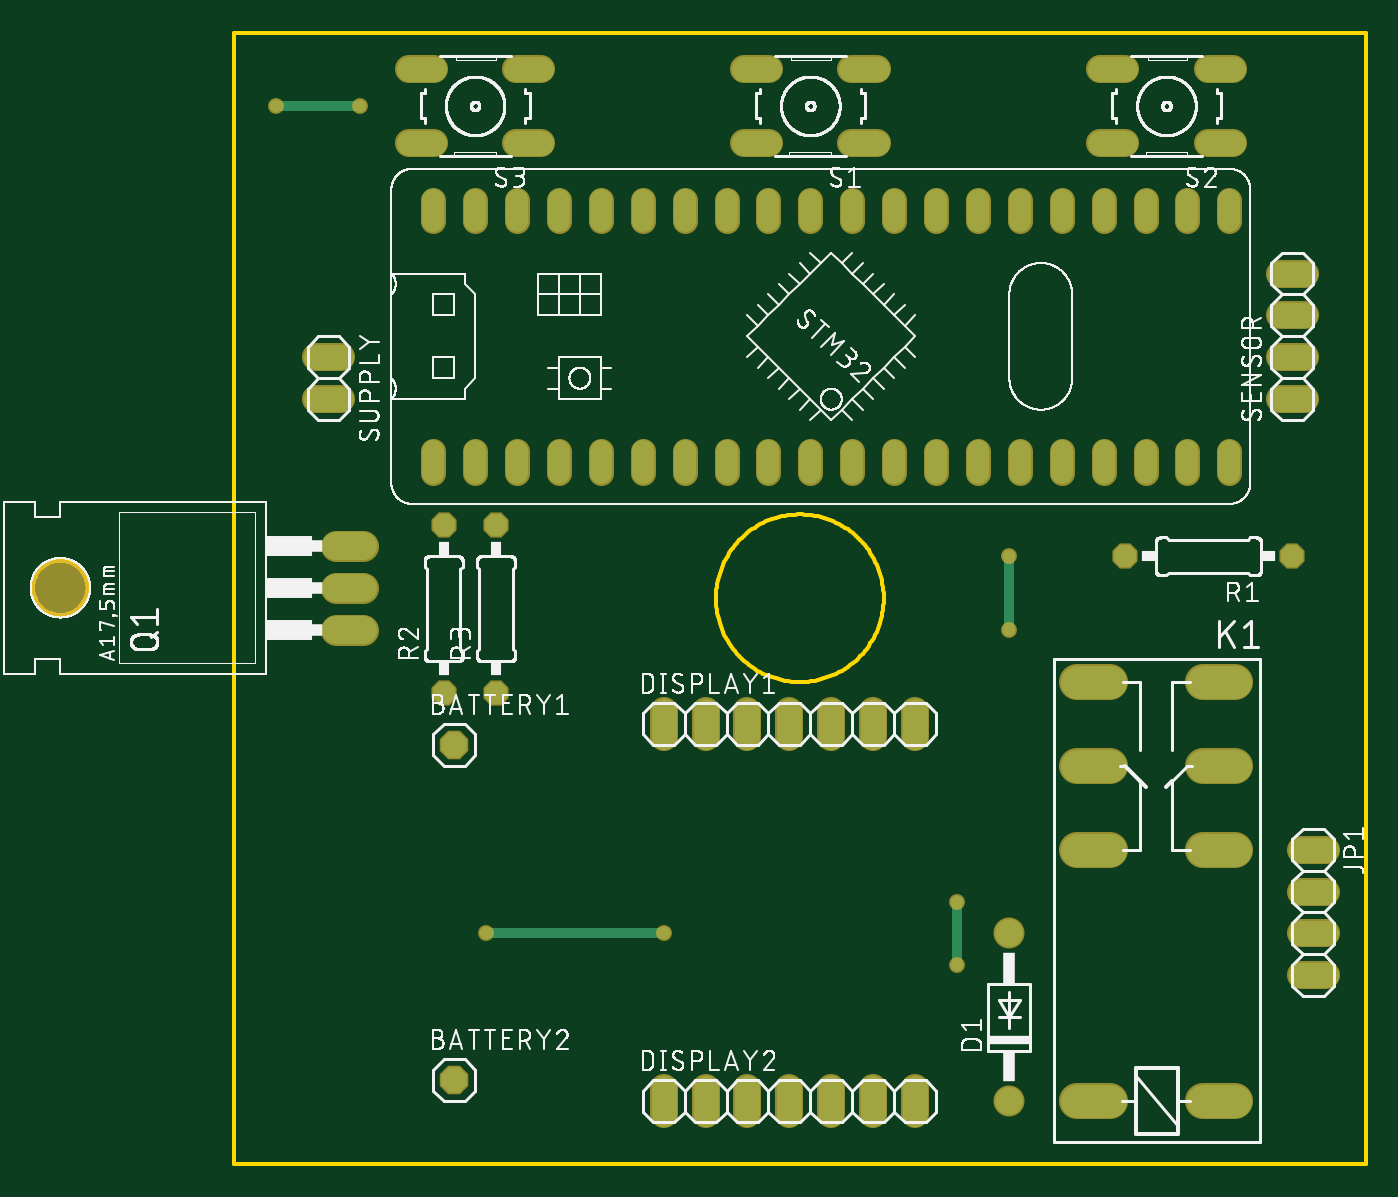
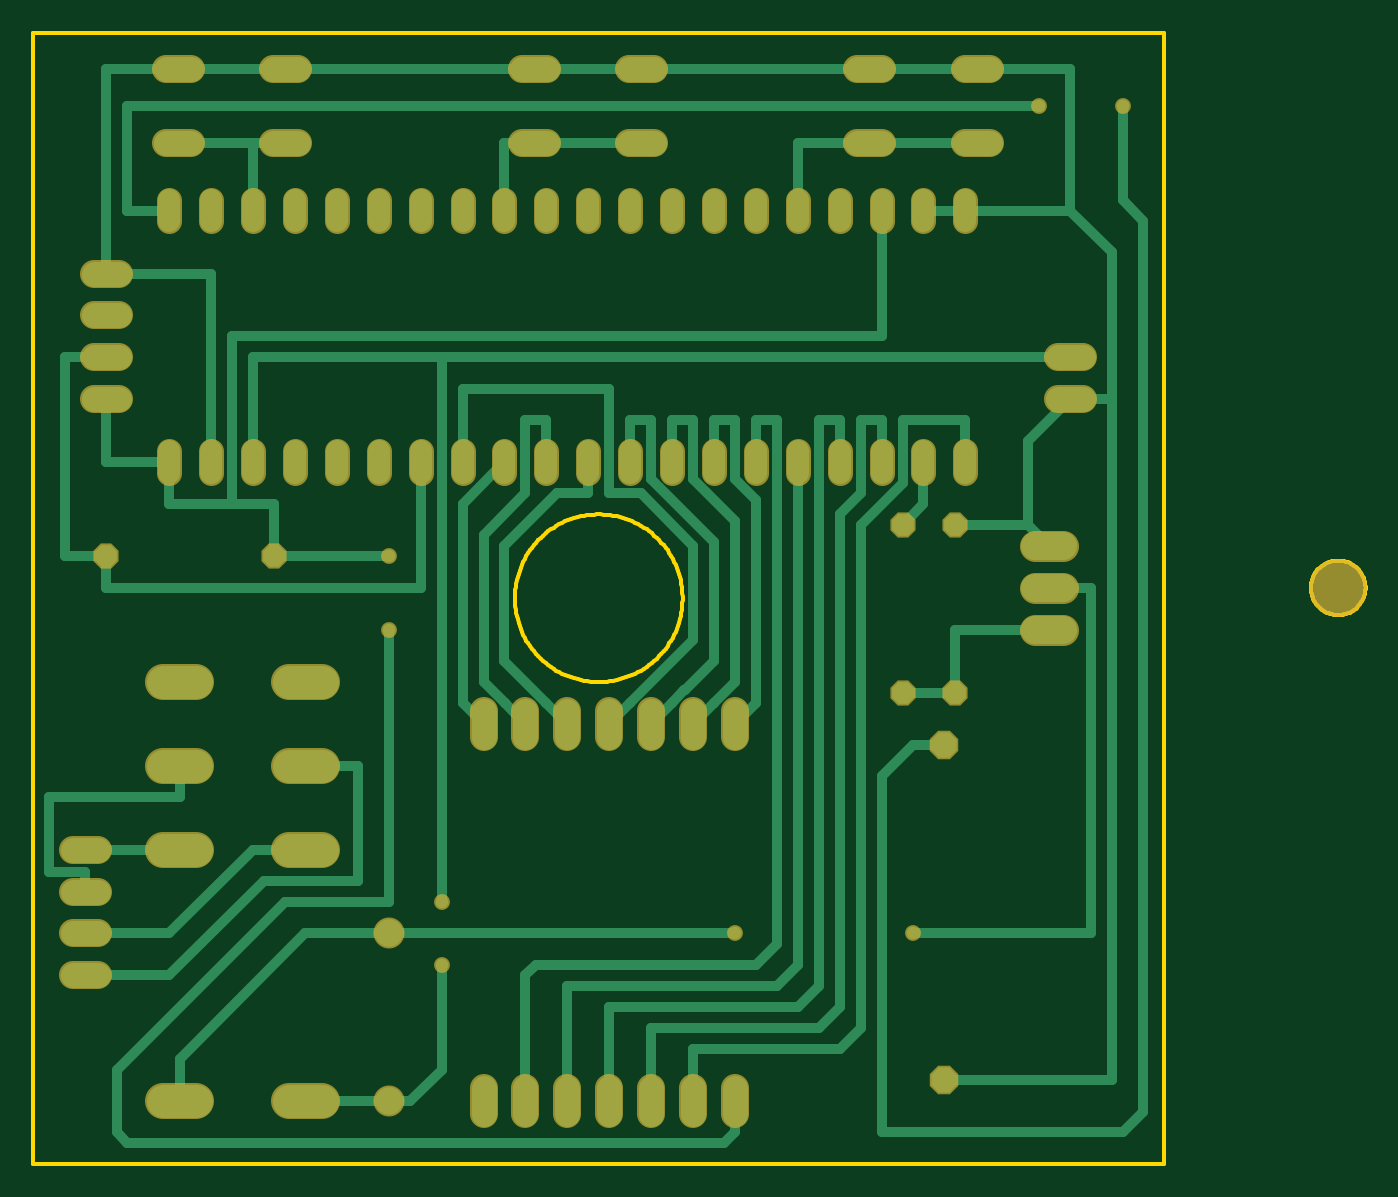
Circuit board: 6 layer files. Board 80.8 x 68.6 mm.
- bottom_copper: copper_bottom.gbr (9533 bytes)
- top_copper: copper_top.gbr (4159 bytes)
- outline: profile.gbr (5180 bytes)
- top_silk: silkscreen_top.gbr (174794 bytes)
- bottom_mask: soldermask_bottom.gbr (4076 bytes)
- top_mask: soldermask_top.gbr (4073 bytes)

=== bottom_copper: copper_bottom.gbr (9533 bytes, source omitted) ===
=== top_copper: copper_top.gbr ===
G04 EAGLE Gerber RS-274X export*
G75*
%MOMM*%
%FSLAX34Y34*%
%LPD*%
%INTop Copper*%
%IPPOS*%
%AMOC8*
5,1,8,0,0,1.08239X$1,22.5*%
G01*
%ADD10C,1.308000*%
%ADD11C,1.524000*%
%ADD12P,1.649562X8X22.500000*%
%ADD13P,1.429621X8X202.500000*%
%ADD14C,1.676400*%
%ADD15C,1.981200*%
%ADD16P,1.429621X8X112.500000*%
%ADD17C,1.676400*%
%ADD18C,0.756400*%
%ADD19C,0.609600*%


D10*
X120650Y418910D02*
X120650Y431990D01*
X146050Y431990D02*
X146050Y418910D01*
X171450Y418910D02*
X171450Y431990D01*
X196850Y431990D02*
X196850Y418910D01*
X222250Y418910D02*
X222250Y431990D01*
X247650Y431990D02*
X247650Y418910D01*
X273050Y418910D02*
X273050Y431990D01*
X298450Y431990D02*
X298450Y418910D01*
X323850Y418910D02*
X323850Y431990D01*
X349250Y431990D02*
X349250Y418910D01*
X374650Y418910D02*
X374650Y431990D01*
X400050Y431990D02*
X400050Y418910D01*
X425450Y418910D02*
X425450Y431990D01*
X450850Y431990D02*
X450850Y418910D01*
X476250Y418910D02*
X476250Y431990D01*
X501650Y431990D02*
X501650Y418910D01*
X527050Y418910D02*
X527050Y431990D01*
X552450Y431990D02*
X552450Y418910D01*
X577850Y418910D02*
X577850Y431990D01*
X603250Y431990D02*
X603250Y418910D01*
X120650Y571310D02*
X120650Y584390D01*
X146050Y584390D02*
X146050Y571310D01*
X171450Y571310D02*
X171450Y584390D01*
X196850Y584390D02*
X196850Y571310D01*
X222250Y571310D02*
X222250Y584390D01*
X247650Y584390D02*
X247650Y571310D01*
X273050Y571310D02*
X273050Y584390D01*
X298450Y584390D02*
X298450Y571310D01*
X323850Y571310D02*
X323850Y584390D01*
X349250Y584390D02*
X349250Y571310D01*
X374650Y571310D02*
X374650Y584390D01*
X400050Y584390D02*
X400050Y571310D01*
X425450Y571310D02*
X425450Y584390D01*
X450850Y584390D02*
X450850Y571310D01*
X476250Y571310D02*
X476250Y584390D01*
X501650Y584390D02*
X501650Y571310D01*
X527050Y571310D02*
X527050Y584390D01*
X552450Y584390D02*
X552450Y571310D01*
X577850Y571310D02*
X577850Y584390D01*
X603250Y584390D02*
X603250Y571310D01*
D11*
X64770Y488950D02*
X49530Y488950D01*
X49530Y463550D02*
X64770Y463550D01*
X260350Y274320D02*
X260350Y259080D01*
X285750Y259080D02*
X285750Y274320D01*
X311150Y274320D02*
X311150Y259080D01*
X336550Y259080D02*
X336550Y274320D01*
X361950Y274320D02*
X361950Y259080D01*
X387350Y259080D02*
X387350Y274320D01*
X412750Y274320D02*
X412750Y259080D01*
X260350Y45720D02*
X260350Y30480D01*
X285750Y30480D02*
X285750Y45720D01*
X311150Y45720D02*
X311150Y30480D01*
X336550Y30480D02*
X336550Y45720D01*
X361950Y45720D02*
X361950Y30480D01*
X387350Y30480D02*
X387350Y45720D01*
X412750Y45720D02*
X412750Y30480D01*
D12*
X133350Y254000D03*
X133350Y50800D03*
D11*
X633730Y463550D02*
X648970Y463550D01*
X648970Y488950D02*
X633730Y488950D01*
X633730Y514350D02*
X648970Y514350D01*
X648970Y539750D02*
X633730Y539750D01*
D13*
X641350Y368300D03*
X539750Y368300D03*
D11*
X389382Y618744D02*
X374142Y618744D01*
X374142Y663956D02*
X389382Y663956D01*
X324358Y618744D02*
X309118Y618744D01*
X309118Y663956D02*
X324358Y663956D01*
X590042Y618744D02*
X605282Y618744D01*
X605282Y663956D02*
X590042Y663956D01*
X540258Y618744D02*
X525018Y618744D01*
X525018Y663956D02*
X540258Y663956D01*
X186182Y618744D02*
X170942Y618744D01*
X170942Y663956D02*
X186182Y663956D01*
X121158Y618744D02*
X105918Y618744D01*
X105918Y663956D02*
X121158Y663956D01*
D14*
X78232Y323850D02*
X61468Y323850D01*
X61468Y349250D02*
X78232Y349250D01*
X78232Y374650D02*
X61468Y374650D01*
D15*
X586994Y38100D02*
X606806Y38100D01*
X530606Y38100D02*
X510794Y38100D01*
X510794Y241300D02*
X530606Y241300D01*
X586994Y190500D02*
X606806Y190500D01*
X606806Y292100D02*
X586994Y292100D01*
X586994Y241300D02*
X606806Y241300D01*
X530606Y190500D02*
X510794Y190500D01*
X510794Y292100D02*
X530606Y292100D01*
D16*
X127000Y285750D03*
X127000Y387350D03*
X158750Y285750D03*
X158750Y387350D03*
D17*
X469900Y139700D03*
X469900Y38100D03*
D11*
X646430Y190500D02*
X661670Y190500D01*
X661670Y165100D02*
X646430Y165100D01*
X646430Y139700D02*
X661670Y139700D01*
X661670Y114300D02*
X646430Y114300D01*
D18*
X438150Y120650D03*
D19*
X438150Y158750D01*
D18*
X438150Y158750D03*
X76200Y641350D03*
D19*
X25400Y641350D01*
D18*
X25400Y641350D03*
X469900Y323850D03*
D19*
X469900Y368300D01*
D18*
X469900Y368300D03*
X260350Y139700D03*
D19*
X152400Y139700D01*
D18*
X152400Y139700D03*
M02*

=== outline: profile.gbr ===
G04 EAGLE Gerber RS-274X export*
G75*
%MOMM*%
%FSLAX34Y34*%
%LPD*%
%IN*%
%IPPOS*%
%AMOC8*
5,1,8,0,0,1.08239X$1,22.5*%
G01*
%ADD10C,0.254000*%


D10*
X0Y0D02*
X685800Y0D01*
X685800Y685800D01*
X0Y685800D01*
X0Y0D01*
X393700Y341902D02*
X393700Y343898D01*
X393622Y345891D01*
X393465Y347880D01*
X393231Y349862D01*
X392919Y351832D01*
X392529Y353789D01*
X392064Y355729D01*
X391522Y357649D01*
X390905Y359547D01*
X390215Y361419D01*
X389451Y363262D01*
X388616Y365074D01*
X387710Y366852D01*
X386735Y368592D01*
X385693Y370294D01*
X384584Y371952D01*
X383412Y373567D01*
X382177Y375133D01*
X380881Y376651D01*
X379526Y378116D01*
X378116Y379526D01*
X376651Y380881D01*
X375133Y382177D01*
X373567Y383412D01*
X371952Y384584D01*
X370294Y385693D01*
X368592Y386735D01*
X366852Y387710D01*
X365074Y388616D01*
X363262Y389451D01*
X361419Y390215D01*
X359547Y390905D01*
X357649Y391522D01*
X355729Y392064D01*
X353789Y392529D01*
X351832Y392919D01*
X349862Y393231D01*
X347880Y393465D01*
X345891Y393622D01*
X343898Y393700D01*
X341902Y393700D01*
X339909Y393622D01*
X337920Y393465D01*
X335938Y393231D01*
X333968Y392919D01*
X332011Y392529D01*
X330071Y392064D01*
X328151Y391522D01*
X326253Y390905D01*
X324381Y390215D01*
X322538Y389451D01*
X320726Y388616D01*
X318948Y387710D01*
X317208Y386735D01*
X315507Y385693D01*
X313848Y384584D01*
X312233Y383412D01*
X310667Y382177D01*
X309149Y380881D01*
X307684Y379526D01*
X306274Y378116D01*
X304919Y376651D01*
X303624Y375133D01*
X302388Y373567D01*
X301216Y371952D01*
X300107Y370294D01*
X299065Y368592D01*
X298090Y366852D01*
X297184Y365074D01*
X296349Y363262D01*
X295585Y361419D01*
X294895Y359547D01*
X294278Y357649D01*
X293737Y355729D01*
X293271Y353789D01*
X292882Y351832D01*
X292569Y349862D01*
X292335Y347880D01*
X292178Y345891D01*
X292100Y343898D01*
X292100Y341902D01*
X292178Y339909D01*
X292335Y337920D01*
X292569Y335938D01*
X292882Y333968D01*
X293271Y332011D01*
X293737Y330071D01*
X294278Y328151D01*
X294895Y326253D01*
X295585Y324381D01*
X296349Y322538D01*
X297184Y320726D01*
X298090Y318948D01*
X299065Y317208D01*
X300107Y315507D01*
X301216Y313848D01*
X302388Y312233D01*
X303624Y310667D01*
X304919Y309149D01*
X306274Y307684D01*
X307684Y306274D01*
X309149Y304919D01*
X310667Y303624D01*
X312233Y302388D01*
X313848Y301216D01*
X315507Y300107D01*
X317208Y299065D01*
X318948Y298090D01*
X320726Y297184D01*
X322538Y296349D01*
X324381Y295585D01*
X326253Y294895D01*
X328151Y294278D01*
X330071Y293737D01*
X332011Y293271D01*
X333968Y292882D01*
X335938Y292569D01*
X337920Y292335D01*
X339909Y292178D01*
X341902Y292100D01*
X343898Y292100D01*
X345891Y292178D01*
X347880Y292335D01*
X349862Y292569D01*
X351832Y292882D01*
X353789Y293271D01*
X355729Y293737D01*
X357649Y294278D01*
X359547Y294895D01*
X361419Y295585D01*
X363262Y296349D01*
X365074Y297184D01*
X366852Y298090D01*
X368592Y299065D01*
X370294Y300107D01*
X371952Y301216D01*
X373567Y302388D01*
X375133Y303624D01*
X376651Y304919D01*
X378116Y306274D01*
X379526Y307684D01*
X380881Y309149D01*
X382177Y310667D01*
X383412Y312233D01*
X384584Y313848D01*
X385693Y315507D01*
X386735Y317208D01*
X387710Y318948D01*
X388616Y320726D01*
X389451Y322538D01*
X390215Y324381D01*
X390905Y326253D01*
X391522Y328151D01*
X392064Y330071D01*
X392529Y332011D01*
X392919Y333968D01*
X393231Y335938D01*
X393465Y337920D01*
X393622Y339909D01*
X393700Y341902D01*
X-104870Y365760D02*
X-103791Y365689D01*
X-102719Y365548D01*
X-101659Y365337D01*
X-100615Y365058D01*
X-99591Y364710D01*
X-98593Y364296D01*
X-97623Y363818D01*
X-96687Y363278D01*
X-95788Y362677D01*
X-94931Y362019D01*
X-94118Y361307D01*
X-93354Y360542D01*
X-92641Y359729D01*
X-91983Y358872D01*
X-91382Y357973D01*
X-90842Y357037D01*
X-90364Y356067D01*
X-89950Y355069D01*
X-89602Y354045D01*
X-89323Y353001D01*
X-89112Y351941D01*
X-88971Y350869D01*
X-88900Y349790D01*
X-88900Y348710D01*
X-88971Y347631D01*
X-89112Y346559D01*
X-89323Y345499D01*
X-89602Y344455D01*
X-89950Y343431D01*
X-90364Y342433D01*
X-90842Y341463D01*
X-91382Y340527D01*
X-91983Y339628D01*
X-92641Y338771D01*
X-93354Y337958D01*
X-94118Y337194D01*
X-94931Y336481D01*
X-95788Y335823D01*
X-96687Y335222D01*
X-97623Y334682D01*
X-98593Y334204D01*
X-99591Y333790D01*
X-100615Y333442D01*
X-101659Y333163D01*
X-102719Y332952D01*
X-103791Y332811D01*
X-104870Y332740D01*
X-105950Y332740D01*
X-107029Y332811D01*
X-108101Y332952D01*
X-109161Y333163D01*
X-110205Y333442D01*
X-111229Y333790D01*
X-112227Y334204D01*
X-113197Y334682D01*
X-114133Y335222D01*
X-115032Y335823D01*
X-115889Y336481D01*
X-116702Y337194D01*
X-117467Y337958D01*
X-118179Y338771D01*
X-118837Y339628D01*
X-119438Y340527D01*
X-119978Y341463D01*
X-120456Y342433D01*
X-120870Y343431D01*
X-121218Y344455D01*
X-121497Y345499D01*
X-121708Y346559D01*
X-121849Y347631D01*
X-121920Y348710D01*
X-121920Y349790D01*
X-121849Y350869D01*
X-121708Y351941D01*
X-121497Y353001D01*
X-121218Y354045D01*
X-120870Y355069D01*
X-120456Y356067D01*
X-119978Y357037D01*
X-119438Y357973D01*
X-118837Y358872D01*
X-118179Y359729D01*
X-117467Y360542D01*
X-116702Y361307D01*
X-115889Y362019D01*
X-115032Y362677D01*
X-114133Y363278D01*
X-113197Y363818D01*
X-112227Y364296D01*
X-111229Y364710D01*
X-110205Y365058D01*
X-109161Y365337D01*
X-108101Y365548D01*
X-107029Y365689D01*
X-105950Y365760D01*
X-104870Y365760D01*
M02*

=== top_silk: silkscreen_top.gbr (174794 bytes, source omitted) ===
=== bottom_mask: soldermask_bottom.gbr ===
G04 EAGLE Gerber RS-274X export*
G75*
%MOMM*%
%FSLAX34Y34*%
%LPD*%
%INSoldermask Bottom*%
%IPPOS*%
%AMOC8*
5,1,8,0,0,1.08239X$1,22.5*%
G01*
%ADD10C,1.511200*%
%ADD11C,1.727200*%
%ADD12P,1.869504X8X22.500000*%
%ADD13P,1.649562X8X202.500000*%
%ADD14C,1.879600*%
%ADD15C,3.505200*%
%ADD16C,2.184400*%
%ADD17P,1.649562X8X112.500000*%
%ADD18C,1.879600*%
%ADD19C,0.959600*%


D10*
X120650Y418910D02*
X120650Y431990D01*
X146050Y431990D02*
X146050Y418910D01*
X171450Y418910D02*
X171450Y431990D01*
X196850Y431990D02*
X196850Y418910D01*
X222250Y418910D02*
X222250Y431990D01*
X247650Y431990D02*
X247650Y418910D01*
X273050Y418910D02*
X273050Y431990D01*
X298450Y431990D02*
X298450Y418910D01*
X323850Y418910D02*
X323850Y431990D01*
X349250Y431990D02*
X349250Y418910D01*
X374650Y418910D02*
X374650Y431990D01*
X400050Y431990D02*
X400050Y418910D01*
X425450Y418910D02*
X425450Y431990D01*
X450850Y431990D02*
X450850Y418910D01*
X476250Y418910D02*
X476250Y431990D01*
X501650Y431990D02*
X501650Y418910D01*
X527050Y418910D02*
X527050Y431990D01*
X552450Y431990D02*
X552450Y418910D01*
X577850Y418910D02*
X577850Y431990D01*
X603250Y431990D02*
X603250Y418910D01*
X120650Y571310D02*
X120650Y584390D01*
X146050Y584390D02*
X146050Y571310D01*
X171450Y571310D02*
X171450Y584390D01*
X196850Y584390D02*
X196850Y571310D01*
X222250Y571310D02*
X222250Y584390D01*
X247650Y584390D02*
X247650Y571310D01*
X273050Y571310D02*
X273050Y584390D01*
X298450Y584390D02*
X298450Y571310D01*
X323850Y571310D02*
X323850Y584390D01*
X349250Y584390D02*
X349250Y571310D01*
X374650Y571310D02*
X374650Y584390D01*
X400050Y584390D02*
X400050Y571310D01*
X425450Y571310D02*
X425450Y584390D01*
X450850Y584390D02*
X450850Y571310D01*
X476250Y571310D02*
X476250Y584390D01*
X501650Y584390D02*
X501650Y571310D01*
X527050Y571310D02*
X527050Y584390D01*
X552450Y584390D02*
X552450Y571310D01*
X577850Y571310D02*
X577850Y584390D01*
X603250Y584390D02*
X603250Y571310D01*
D11*
X64770Y488950D02*
X49530Y488950D01*
X49530Y463550D02*
X64770Y463550D01*
X260350Y274320D02*
X260350Y259080D01*
X285750Y259080D02*
X285750Y274320D01*
X311150Y274320D02*
X311150Y259080D01*
X336550Y259080D02*
X336550Y274320D01*
X361950Y274320D02*
X361950Y259080D01*
X387350Y259080D02*
X387350Y274320D01*
X412750Y274320D02*
X412750Y259080D01*
X260350Y45720D02*
X260350Y30480D01*
X285750Y30480D02*
X285750Y45720D01*
X311150Y45720D02*
X311150Y30480D01*
X336550Y30480D02*
X336550Y45720D01*
X361950Y45720D02*
X361950Y30480D01*
X387350Y30480D02*
X387350Y45720D01*
X412750Y45720D02*
X412750Y30480D01*
D12*
X133350Y254000D03*
X133350Y50800D03*
D11*
X633730Y463550D02*
X648970Y463550D01*
X648970Y488950D02*
X633730Y488950D01*
X633730Y514350D02*
X648970Y514350D01*
X648970Y539750D02*
X633730Y539750D01*
D13*
X641350Y368300D03*
X539750Y368300D03*
D11*
X389382Y618744D02*
X374142Y618744D01*
X374142Y663956D02*
X389382Y663956D01*
X324358Y618744D02*
X309118Y618744D01*
X309118Y663956D02*
X324358Y663956D01*
X590042Y618744D02*
X605282Y618744D01*
X605282Y663956D02*
X590042Y663956D01*
X540258Y618744D02*
X525018Y618744D01*
X525018Y663956D02*
X540258Y663956D01*
X186182Y618744D02*
X170942Y618744D01*
X170942Y663956D02*
X186182Y663956D01*
X121158Y618744D02*
X105918Y618744D01*
X105918Y663956D02*
X121158Y663956D01*
D14*
X78232Y323850D02*
X61468Y323850D01*
X61468Y349250D02*
X78232Y349250D01*
X78232Y374650D02*
X61468Y374650D01*
D15*
X-105410Y349250D03*
D16*
X586994Y38100D02*
X606806Y38100D01*
X530606Y38100D02*
X510794Y38100D01*
X510794Y241300D02*
X530606Y241300D01*
X586994Y190500D02*
X606806Y190500D01*
X606806Y292100D02*
X586994Y292100D01*
X586994Y241300D02*
X606806Y241300D01*
X530606Y190500D02*
X510794Y190500D01*
X510794Y292100D02*
X530606Y292100D01*
D17*
X127000Y285750D03*
X127000Y387350D03*
X158750Y285750D03*
X158750Y387350D03*
D18*
X469900Y139700D03*
X469900Y38100D03*
D11*
X646430Y190500D02*
X661670Y190500D01*
X661670Y165100D02*
X646430Y165100D01*
X646430Y139700D02*
X661670Y139700D01*
X661670Y114300D02*
X646430Y114300D01*
D19*
X438150Y120650D03*
X438150Y158750D03*
X76200Y641350D03*
X25400Y641350D03*
X469900Y323850D03*
X469900Y368300D03*
X260350Y139700D03*
X152400Y139700D03*
M02*

=== top_mask: soldermask_top.gbr ===
G04 EAGLE Gerber RS-274X export*
G75*
%MOMM*%
%FSLAX34Y34*%
%LPD*%
%INSoldermask Top*%
%IPPOS*%
%AMOC8*
5,1,8,0,0,1.08239X$1,22.5*%
G01*
%ADD10C,1.511200*%
%ADD11C,1.727200*%
%ADD12P,1.869504X8X22.500000*%
%ADD13P,1.649562X8X202.500000*%
%ADD14C,1.879600*%
%ADD15C,3.505200*%
%ADD16C,2.184400*%
%ADD17P,1.649562X8X112.500000*%
%ADD18C,1.879600*%
%ADD19C,0.959600*%


D10*
X120650Y418910D02*
X120650Y431990D01*
X146050Y431990D02*
X146050Y418910D01*
X171450Y418910D02*
X171450Y431990D01*
X196850Y431990D02*
X196850Y418910D01*
X222250Y418910D02*
X222250Y431990D01*
X247650Y431990D02*
X247650Y418910D01*
X273050Y418910D02*
X273050Y431990D01*
X298450Y431990D02*
X298450Y418910D01*
X323850Y418910D02*
X323850Y431990D01*
X349250Y431990D02*
X349250Y418910D01*
X374650Y418910D02*
X374650Y431990D01*
X400050Y431990D02*
X400050Y418910D01*
X425450Y418910D02*
X425450Y431990D01*
X450850Y431990D02*
X450850Y418910D01*
X476250Y418910D02*
X476250Y431990D01*
X501650Y431990D02*
X501650Y418910D01*
X527050Y418910D02*
X527050Y431990D01*
X552450Y431990D02*
X552450Y418910D01*
X577850Y418910D02*
X577850Y431990D01*
X603250Y431990D02*
X603250Y418910D01*
X120650Y571310D02*
X120650Y584390D01*
X146050Y584390D02*
X146050Y571310D01*
X171450Y571310D02*
X171450Y584390D01*
X196850Y584390D02*
X196850Y571310D01*
X222250Y571310D02*
X222250Y584390D01*
X247650Y584390D02*
X247650Y571310D01*
X273050Y571310D02*
X273050Y584390D01*
X298450Y584390D02*
X298450Y571310D01*
X323850Y571310D02*
X323850Y584390D01*
X349250Y584390D02*
X349250Y571310D01*
X374650Y571310D02*
X374650Y584390D01*
X400050Y584390D02*
X400050Y571310D01*
X425450Y571310D02*
X425450Y584390D01*
X450850Y584390D02*
X450850Y571310D01*
X476250Y571310D02*
X476250Y584390D01*
X501650Y584390D02*
X501650Y571310D01*
X527050Y571310D02*
X527050Y584390D01*
X552450Y584390D02*
X552450Y571310D01*
X577850Y571310D02*
X577850Y584390D01*
X603250Y584390D02*
X603250Y571310D01*
D11*
X64770Y488950D02*
X49530Y488950D01*
X49530Y463550D02*
X64770Y463550D01*
X260350Y274320D02*
X260350Y259080D01*
X285750Y259080D02*
X285750Y274320D01*
X311150Y274320D02*
X311150Y259080D01*
X336550Y259080D02*
X336550Y274320D01*
X361950Y274320D02*
X361950Y259080D01*
X387350Y259080D02*
X387350Y274320D01*
X412750Y274320D02*
X412750Y259080D01*
X260350Y45720D02*
X260350Y30480D01*
X285750Y30480D02*
X285750Y45720D01*
X311150Y45720D02*
X311150Y30480D01*
X336550Y30480D02*
X336550Y45720D01*
X361950Y45720D02*
X361950Y30480D01*
X387350Y30480D02*
X387350Y45720D01*
X412750Y45720D02*
X412750Y30480D01*
D12*
X133350Y254000D03*
X133350Y50800D03*
D11*
X633730Y463550D02*
X648970Y463550D01*
X648970Y488950D02*
X633730Y488950D01*
X633730Y514350D02*
X648970Y514350D01*
X648970Y539750D02*
X633730Y539750D01*
D13*
X641350Y368300D03*
X539750Y368300D03*
D11*
X389382Y618744D02*
X374142Y618744D01*
X374142Y663956D02*
X389382Y663956D01*
X324358Y618744D02*
X309118Y618744D01*
X309118Y663956D02*
X324358Y663956D01*
X590042Y618744D02*
X605282Y618744D01*
X605282Y663956D02*
X590042Y663956D01*
X540258Y618744D02*
X525018Y618744D01*
X525018Y663956D02*
X540258Y663956D01*
X186182Y618744D02*
X170942Y618744D01*
X170942Y663956D02*
X186182Y663956D01*
X121158Y618744D02*
X105918Y618744D01*
X105918Y663956D02*
X121158Y663956D01*
D14*
X78232Y323850D02*
X61468Y323850D01*
X61468Y349250D02*
X78232Y349250D01*
X78232Y374650D02*
X61468Y374650D01*
D15*
X-105410Y349250D03*
D16*
X586994Y38100D02*
X606806Y38100D01*
X530606Y38100D02*
X510794Y38100D01*
X510794Y241300D02*
X530606Y241300D01*
X586994Y190500D02*
X606806Y190500D01*
X606806Y292100D02*
X586994Y292100D01*
X586994Y241300D02*
X606806Y241300D01*
X530606Y190500D02*
X510794Y190500D01*
X510794Y292100D02*
X530606Y292100D01*
D17*
X127000Y285750D03*
X127000Y387350D03*
X158750Y285750D03*
X158750Y387350D03*
D18*
X469900Y139700D03*
X469900Y38100D03*
D11*
X646430Y190500D02*
X661670Y190500D01*
X661670Y165100D02*
X646430Y165100D01*
X646430Y139700D02*
X661670Y139700D01*
X661670Y114300D02*
X646430Y114300D01*
D19*
X438150Y120650D03*
X438150Y158750D03*
X76200Y641350D03*
X25400Y641350D03*
X469900Y323850D03*
X469900Y368300D03*
X260350Y139700D03*
X152400Y139700D03*
M02*

